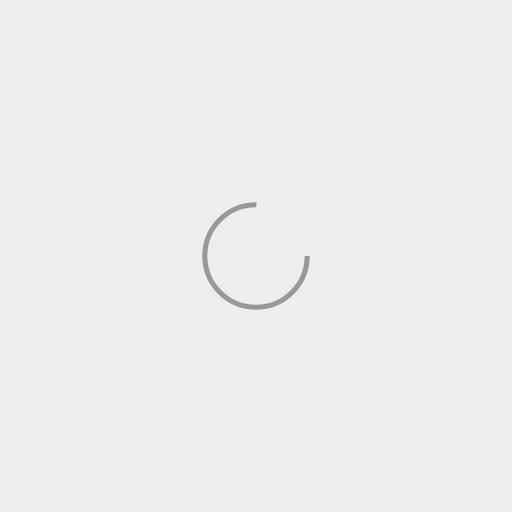
t = 0.00 s
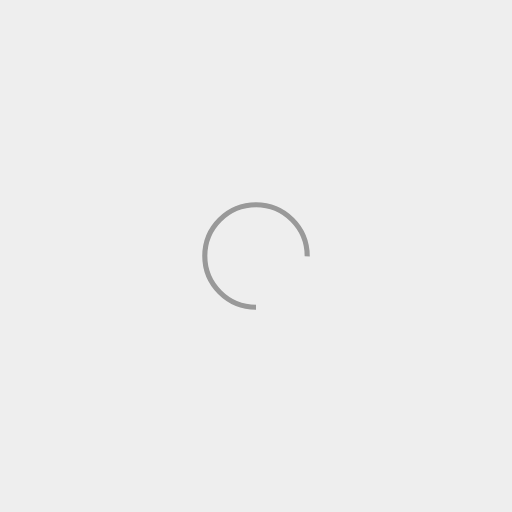
t = 0.25 s
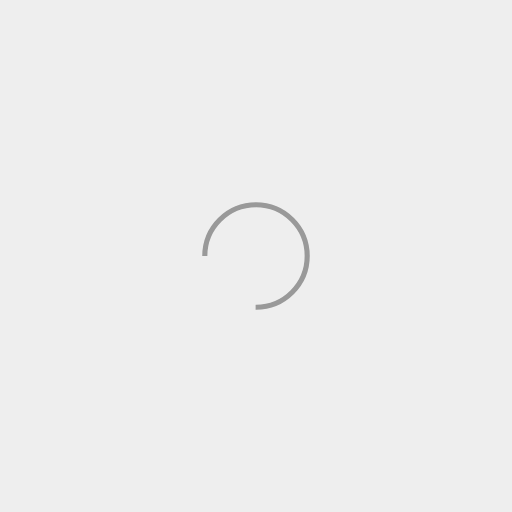
t = 0.50 s
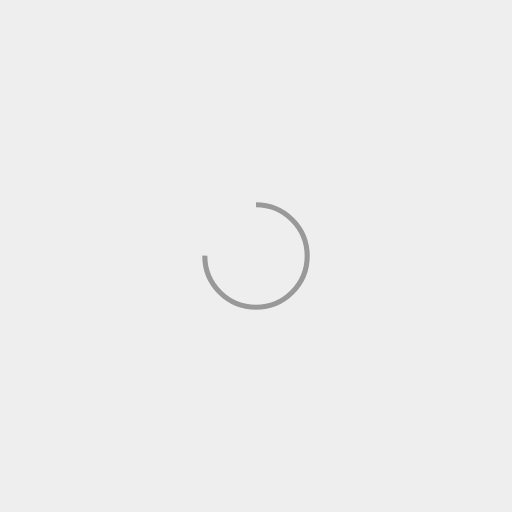
t = 0.75 s

The animated SVG that drew these frames (rendered in a browser with its animation timeline set to each time). Animation: 1 SMIL element (animateTransform=1); one cycle of 1.00 s, repeats indefinitely.

<svg width="200px"  height="200px"  xmlns="http://www.w3.org/2000/svg" viewBox="0 0 100 100" preserveAspectRatio="xMidYMid" class="lds-rolling" style="background: #eee;"><circle cx="50" cy="50" fill="none" ng-attr-stroke="{{config.color}}" ng-attr-stroke-width="{{config.width}}" ng-attr-r="{{config.radius}}" ng-attr-stroke-dasharray="{{config.dasharray}}" stroke="#999" stroke-width="1" r="10" stroke-dasharray="47.12388980384689 17.707963267948966" transform="rotate(35.9122 50 50)"><animateTransform attributeName="transform" type="rotate" calcMode="linear" values="0 50 50;360 50 50" keyTimes="0;1" dur="1s" begin="0s" repeatCount="indefinite"></animateTransform></circle></svg>
